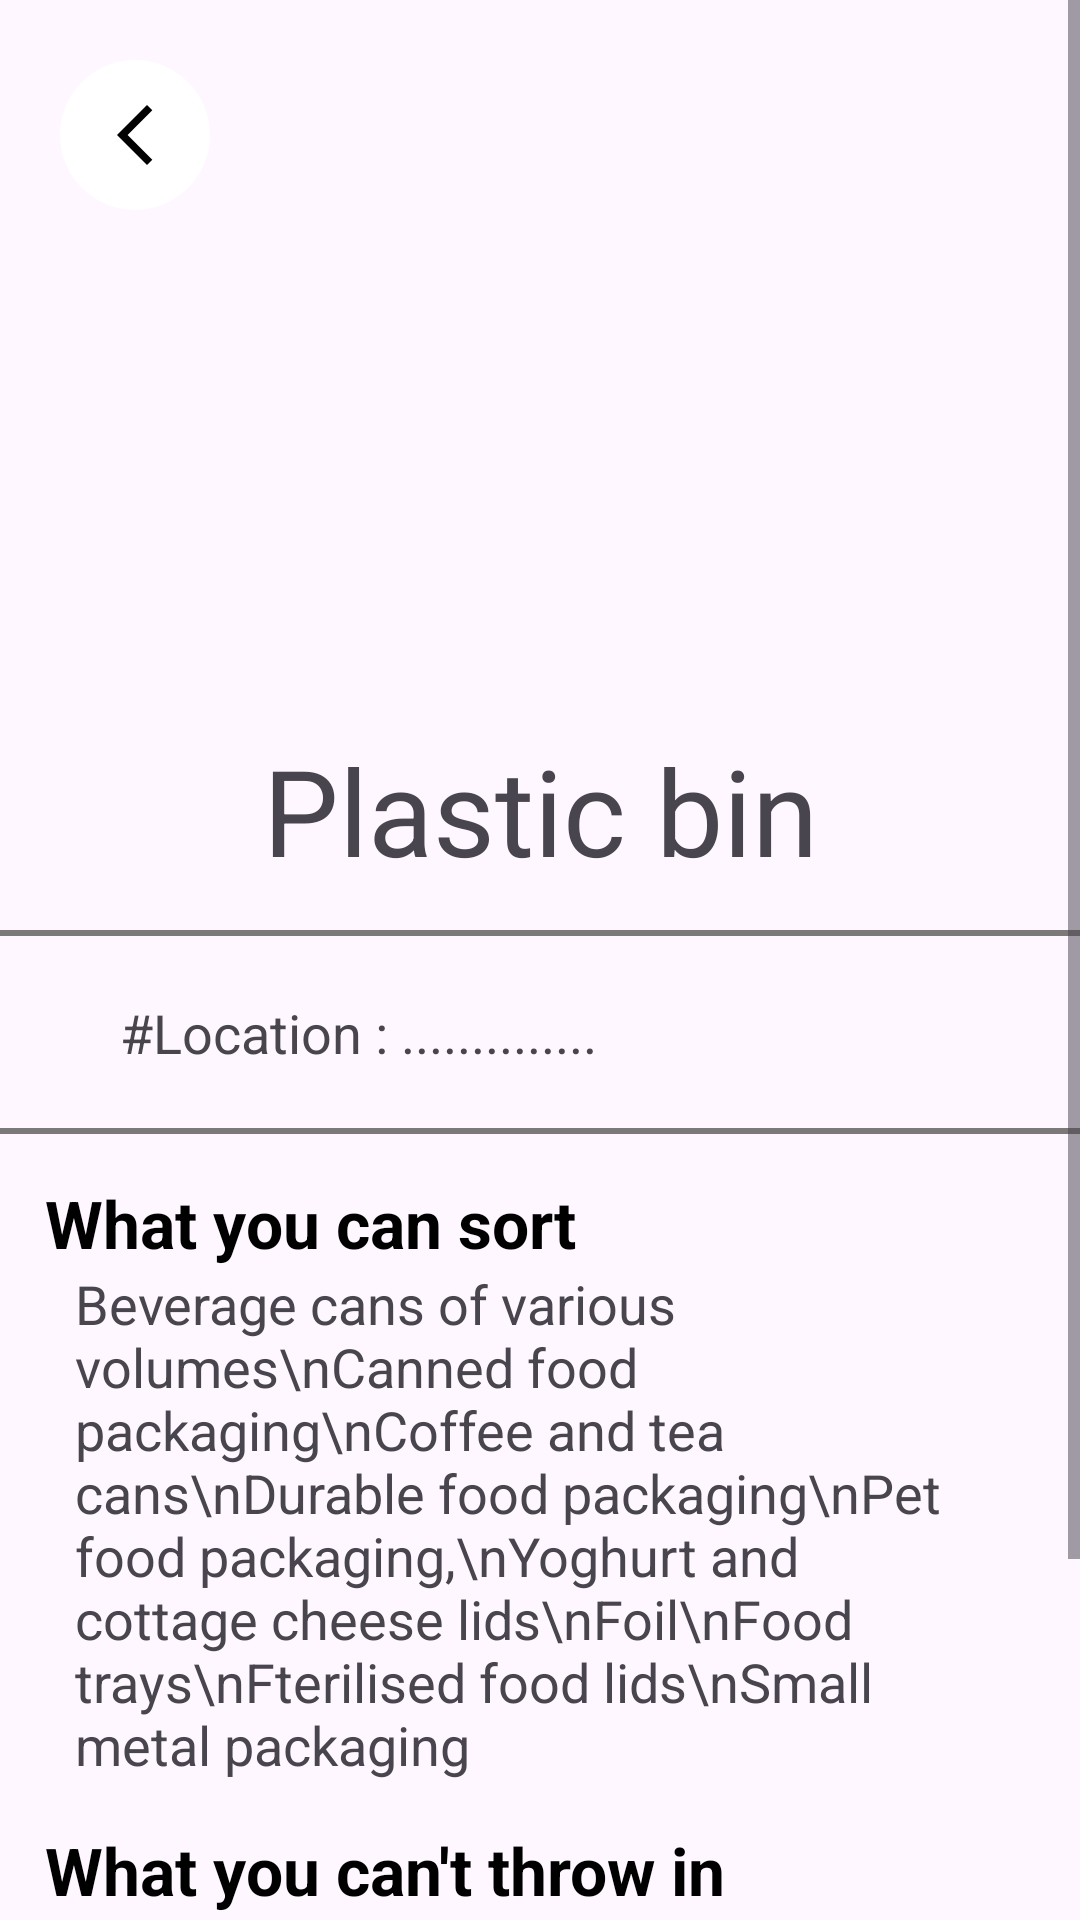

Layout XML and referenced resources for this Android screen:
<!-- AndroidManifest.xml: application theme Theme.MobileApp -->
<!-- res/layout/activity_data_display.xml -->
<?xml version="1.0" encoding="utf-8"?>
<RelativeLayout xmlns:app="http://schemas.android.com/apk/res-auto"
    xmlns:tools="http://schemas.android.com/tools"
    xmlns:android="http://schemas.android.com/apk/res/android"
    android:layout_width="match_parent"
    android:layout_height="match_parent"
    tools:context=".Data_display">

    <ScrollView
        android:layout_width="match_parent"
        android:layout_height="match_parent">

    <androidx.constraintlayout.widget.ConstraintLayout
        android:layout_width="match_parent"
        android:layout_height="match_parent">


        <ImageView
            android:id="@+id/imageViewPlastic"
            android:layout_width="218dp"
            android:layout_height="206dp"
            android:layout_marginTop="24dp"
            app:layout_constraintEnd_toEndOf="parent"
            app:layout_constraintStart_toStartOf="parent"
            app:layout_constraintTop_toTopOf="parent"
            app:srcCompat="@drawable/plastic" />

        <TextView
            android:id="@+id/textView01"
            android:layout_width="wrap_content"
            android:layout_height="wrap_content"
            android:text="Plastic bin"
            android:textSize="40sp"
            app:layout_constraintBottom_toTopOf="@+id/lineView01"
            app:layout_constraintEnd_toEndOf="parent"
            app:layout_constraintStart_toStartOf="parent"
            app:layout_constraintTop_toBottomOf="@+id/imageViewPlastic" />

        <View
            android:id="@+id/lineView01"
            android:layout_width="fill_parent"
            android:layout_height="2dip"
            android:layout_marginTop="80dp"
            android:background="#7C7979"
            app:layout_constraintEnd_toEndOf="parent"
            app:layout_constraintStart_toStartOf="parent"
            app:layout_constraintTop_toBottomOf="@+id/imageViewPlastic" />

        <View
            android:id="@+id/lineView02"
            android:layout_width="fill_parent"
            android:layout_height="2dp"
            android:layout_marginTop="64dp"
            android:background="#7C7979"
            app:layout_constraintEnd_toEndOf="parent"
            app:layout_constraintStart_toStartOf="parent"
            app:layout_constraintTop_toBottomOf="@+id/lineView01" />

        <TextView
            android:id="@+id/textView02"
            android:layout_width="wrap_content"
            android:layout_height="wrap_content"
            android:layout_marginStart="40dp"
            android:text="#Location : .............."
            android:textSize="18sp"
            app:layout_constraintBottom_toTopOf="@+id/lineView02"
            app:layout_constraintStart_toStartOf="parent"
            app:layout_constraintTop_toBottomOf="@+id/lineView01" />

        <ImageView
            android:id="@+id/imageViewLocation"
            android:layout_width="20dp"
            android:layout_height="20dp"
            app:layout_constraintBottom_toTopOf="@+id/lineView02"
            app:layout_constraintEnd_toStartOf="@id/textView02"
            app:layout_constraintStart_toStartOf="parent"
            app:layout_constraintTop_toTopOf="@id/lineView01"
            app:srcCompat="@drawable/location" />

        <TextView
            android:id="@+id/textView03"
            android:layout_width="wrap_content"
            android:layout_height="wrap_content"
            android:layout_marginStart="15dp"
            android:layout_marginTop="15dp"
            android:text="What you can sort"
            style="@style/BoldText"
            app:layout_constraintStart_toStartOf="parent"
            app:layout_constraintTop_toBottomOf="@+id/lineView02" />

        <TextView
            android:id="@+id/textView04"
            android:layout_width="0dp"
            android:layout_height="wrap_content"
            android:layout_marginStart="25dp"
            android:layout_marginEnd="25dp"
            android:text="Beverage cans of various volumes\nCanned food packaging\nCoffee and tea cans\nDurable food packaging\nPet food packaging,\nYoghurt and cottage cheese lids\nFoil\nFood trays\nFterilised food lids\nSmall metal packaging"
            android:textSize="18sp"
            app:layout_constraintBottom_toTopOf="@+id/textView05"
            app:layout_constraintEnd_toEndOf="parent"
            app:layout_constraintHorizontal_bias="1.0"
            app:layout_constraintStart_toStartOf="parent"
            app:layout_constraintTop_toBottomOf="@+id/textView03" />

        <TextView
            android:id="@+id/textView05"
            android:layout_width="wrap_content"
            android:layout_height="wrap_content"
            android:layout_marginStart="15dp"
            android:layout_marginTop="15dp"
            android:text="What you can't throw in"
            style="@style/BoldText"
            app:layout_constraintStart_toStartOf="parent"
            app:layout_constraintTop_toBottomOf="@+id/textView04" />

        <TextView
            android:id="@+id/textView06"
            android:layout_width="0dp"
            android:layout_height="wrap_content"
            android:layout_marginStart="25dp"
            android:layout_marginEnd="25dp"
            android:text="food residue packaging\ndirty polystyrene food transfer trays\npackaging from chemicals and hazardous substances\nnew water pipes\nfloor coverings\nlarge pieces of polystyrene (belong in waste collection centres)."
            android:textSize="18sp"
            app:layout_constraintEnd_toEndOf="parent"
            app:layout_constraintHorizontal_bias="1.0"
            app:layout_constraintStart_toStartOf="parent"
            app:layout_constraintTop_toBottomOf="@+id/textView05" />

        <ImageButton
            android:id="@+id/goToMapsActivity"
            android:layout_width="50dp"
            android:layout_height="50dp"
            android:layout_marginStart="20dp"
            android:layout_marginTop="20dp"
            android:background="@drawable/roundedbutton"
            android:foreground="?actionBarItemBackground"
            app:layout_constraintStart_toStartOf="parent"
            app:layout_constraintTop_toTopOf="parent"
            app:srcCompat="@drawable/baseline_arrow_back_ios_new_24" />

    </androidx.constraintlayout.widget.ConstraintLayout>
    </ScrollView>

</RelativeLayout>
<!-- resources referenced by this layout -->
<resources>
  <!-- drawable baseline_arrow_back_ios_new_24 (drawable) -->
  <vector
      android:height="24dp"
      android:tint="#000000"
      android:viewportHeight="24"
      android:viewportWidth="24"
      android:width="24dp"
      xmlns:android="http://schemas.android.com/apk/res/android">
      <path android:fillColor="@android:color/white" android:pathData="M17.77,3.77l-1.77,-1.77l-10,10l10,10l1.77,-1.77l-8.23,-8.23z"/>
  </vector>
  <!-- drawable roundedbutton (drawable) -->
  <?xml version="1.0" encoding="utf-8"?>
  <shape xmlns:android="http://schemas.android.com/apk/res/android">
      <corners  android:radius="500dp"/>
      <solid android:color="@color/white"></solid>
  </shape>
  <style name="BoldText" parent="TextAppearance.AppCompat">
          <item name="android:textColor">#FF000000</item>
          <item name="android:textStyle">bold</item>
          <item name="android:textSize">22sp</item>
          <item name="android:windowContentOverlay">@null</item>
      </style>
  <style name="Theme.MobileApp" parent="Base.Theme.MobileApp" />
  <color name="white">#FFFFFF</color>
  <style name="Base.Theme.MobileApp" parent="Theme.Material3.DayNight.NoActionBar">
          
          
      </style>
</resources>
